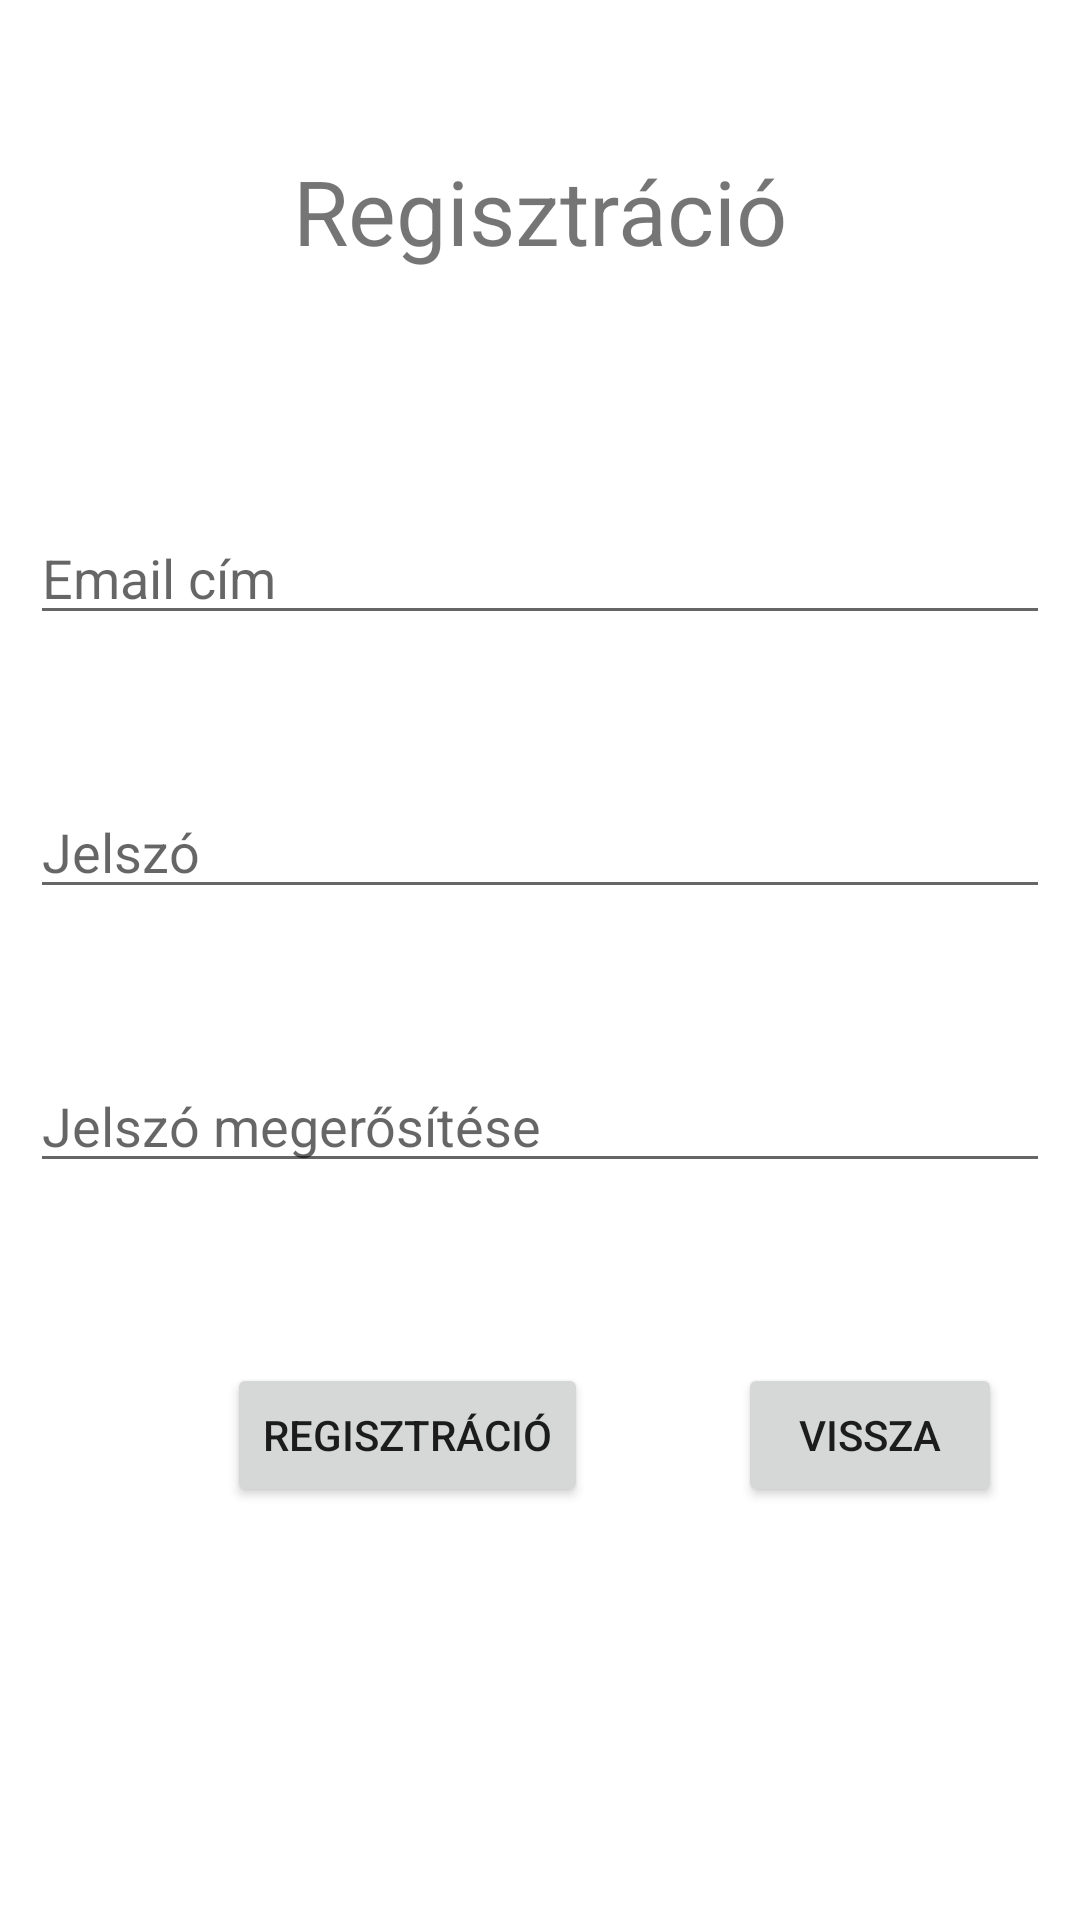

The Android layout XML behind this screen, and the referenced resources:
<!-- AndroidManifest.xml: application theme Theme.Mobilalk -->
<!-- res/layout/activity_register.xml -->
<?xml version="1.0" encoding="utf-8"?>
<RelativeLayout
    xmlns:android="http://schemas.android.com/apk/res/android"
    xmlns:tools="http://schemas.android.com/tools"
    android:layout_width="match_parent"
    android:layout_height="match_parent"
    tools:context=".RegisterActivity">

    <TextView
        android:id="@+id/registration"
        android:layout_width="match_parent"
        android:layout_height="wrap_content"
        android:text="Regisztráció"
        android:layout_marginRight="10dp"
        android:layout_marginLeft="10dp"
        android:layout_alignParentStart="true"
        android:layout_alignParentEnd="true"
        android:textAlignment="center"
        android:layout_marginTop="50dp"
        android:textSize="30sp"
        />
    <EditText
        android:id="@+id/email"
        android:layout_width="match_parent"
        android:layout_height="wrap_content"
        android:layout_marginTop="80dp"
        android:ems="10"
        android:hint="Email cím"
        android:layout_marginRight="10dp"
        android:layout_marginLeft="10dp"
        android:inputType="textEmailAddress"
        android:layout_alignParentStart="true"
        android:layout_alignParentEnd="true"
        android:layout_below="@+id/registration"

        />
    <EditText
        android:id="@+id/password"
        android:layout_width="match_parent"
        android:layout_height="wrap_content"
        android:layout_marginTop="50dp"
        android:ems="10"
        android:hint="Jelszó"
        android:layout_marginRight="10dp"
        android:layout_marginLeft="10dp"
        android:inputType="textPassword"
        android:layout_alignParentStart="true"
        android:layout_alignParentEnd="true"
        android:layout_below="@+id/email"

        />
    <EditText
        android:id="@+id/passwordverify"
        android:layout_width="match_parent"
        android:layout_height="wrap_content"
        android:layout_marginTop="50dp"
        android:ems="10"
        android:hint="Jelszó megerősítése"
        android:inputType="textPassword"
        android:layout_marginRight="10dp"
        android:layout_marginLeft="10dp"
        android:layout_alignParentStart="true"
        android:layout_alignParentEnd="true"
        android:layout_below="@+id/password"

        />
    <LinearLayout
        android:layout_width="wrap_content"
        android:layout_height="wrap_content"
        android:orientation="horizontal"
        android:layout_marginTop="60dp"
        android:layout_below="@+id/passwordverify"
        android:layout_centerHorizontal="true">
        <Button
            android:layout_width="wrap_content"
            android:layout_height="wrap_content"
            android:layout_marginStart="50dp"
            android:onClick="register"
            android:text="Regisztráció"

            />
        <Button
            android:layout_width="wrap_content"
            android:layout_height="wrap_content"
            android:layout_marginStart="50dp"
            android:text="Vissza"
            android:onClick="cancel"

        />
    </LinearLayout>






</RelativeLayout>
<!-- resources referenced by this layout -->
<resources>
  <style name="Theme.Mobilalk" parent="Theme.MaterialComponents.DayNight.DarkActionBar">
          
          <item name="colorPrimary">@color/purple_500</item>
          <item name="colorPrimaryVariant">@color/purple_700</item>
          <item name="colorOnPrimary">@color/white</item>
          
          <item name="colorSecondary">@color/teal_200</item>
          <item name="colorSecondaryVariant">@color/teal_700</item>
          <item name="colorOnSecondary">@color/black</item>
          
          <item name="android:statusBarColor" tools:targetApi="l">?attr/colorPrimaryVariant</item>
          
      </style>
  <!-- not gathered from this repository: default colours our renderer supplied (Android Studio template values) -->
  <color name="purple_500">#FF6200EE</color>
  <color name="purple_700">#FF3700B3</color>
  <color name="teal_200">#FF03DAC5</color>
  <color name="teal_700">#FF018786</color>
  <color name="black">#FF000000</color>
  <color name="white">#FFFFFFFF</color>
</resources>
